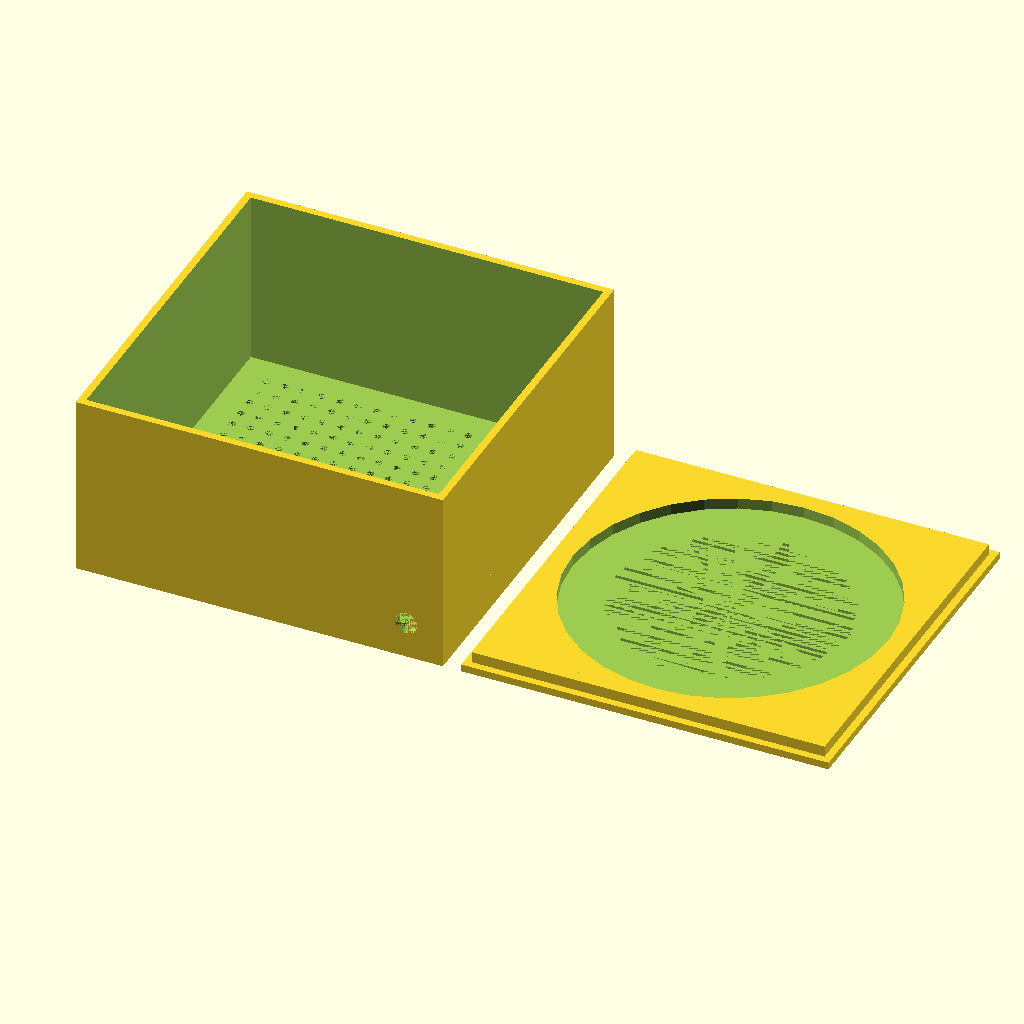
Cell 1 — every parameter at its default value.
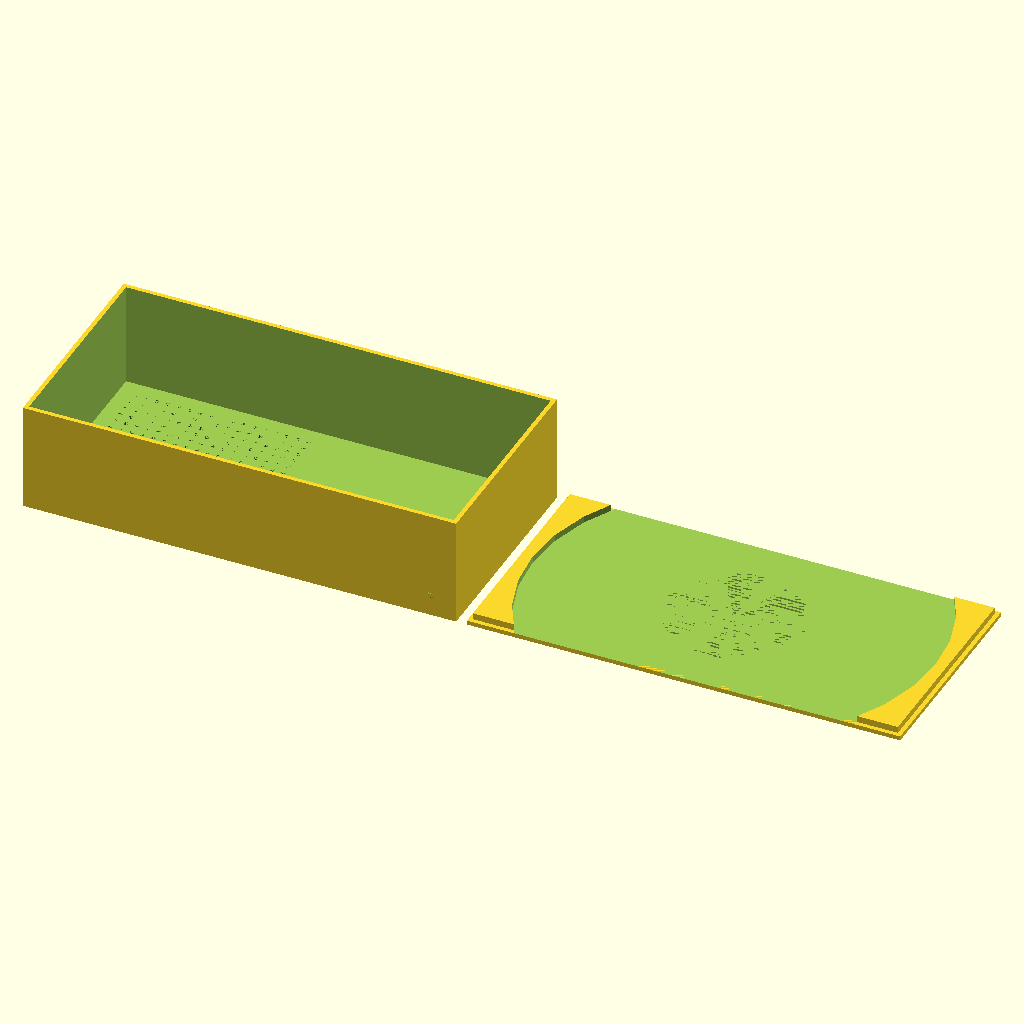
Cell 2: the same model with box_x = 200.
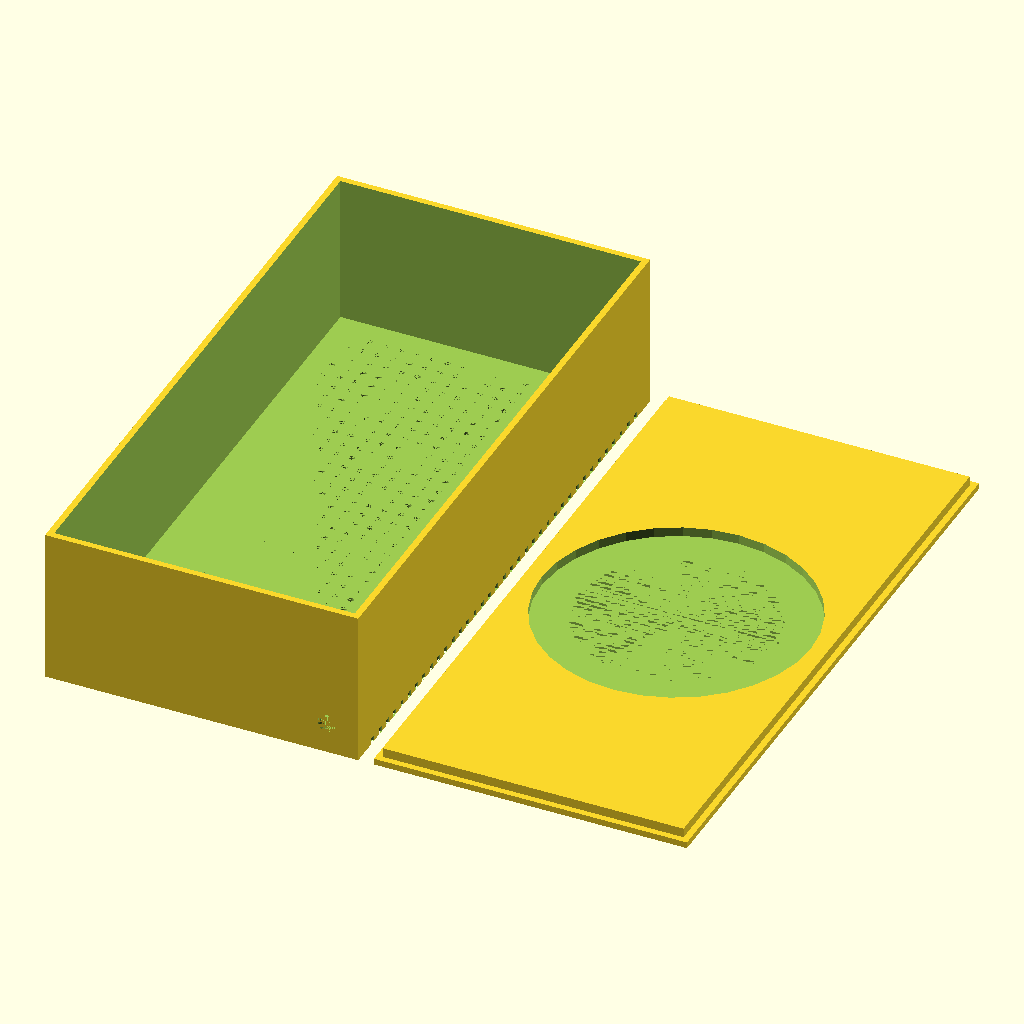
Cell 3 — box_y set to 200, the other parameters unchanged.
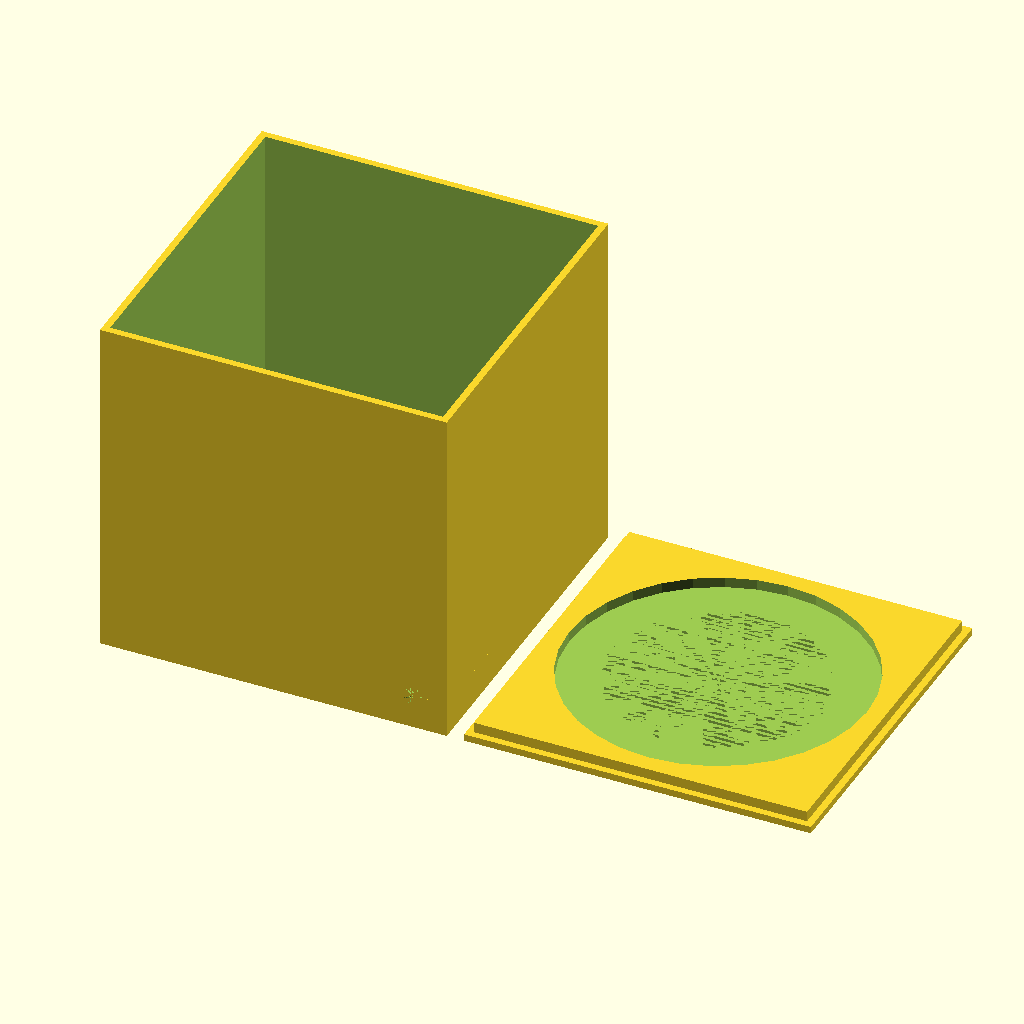
Cell 4 — box_z set to 100, the other parameters unchanged.
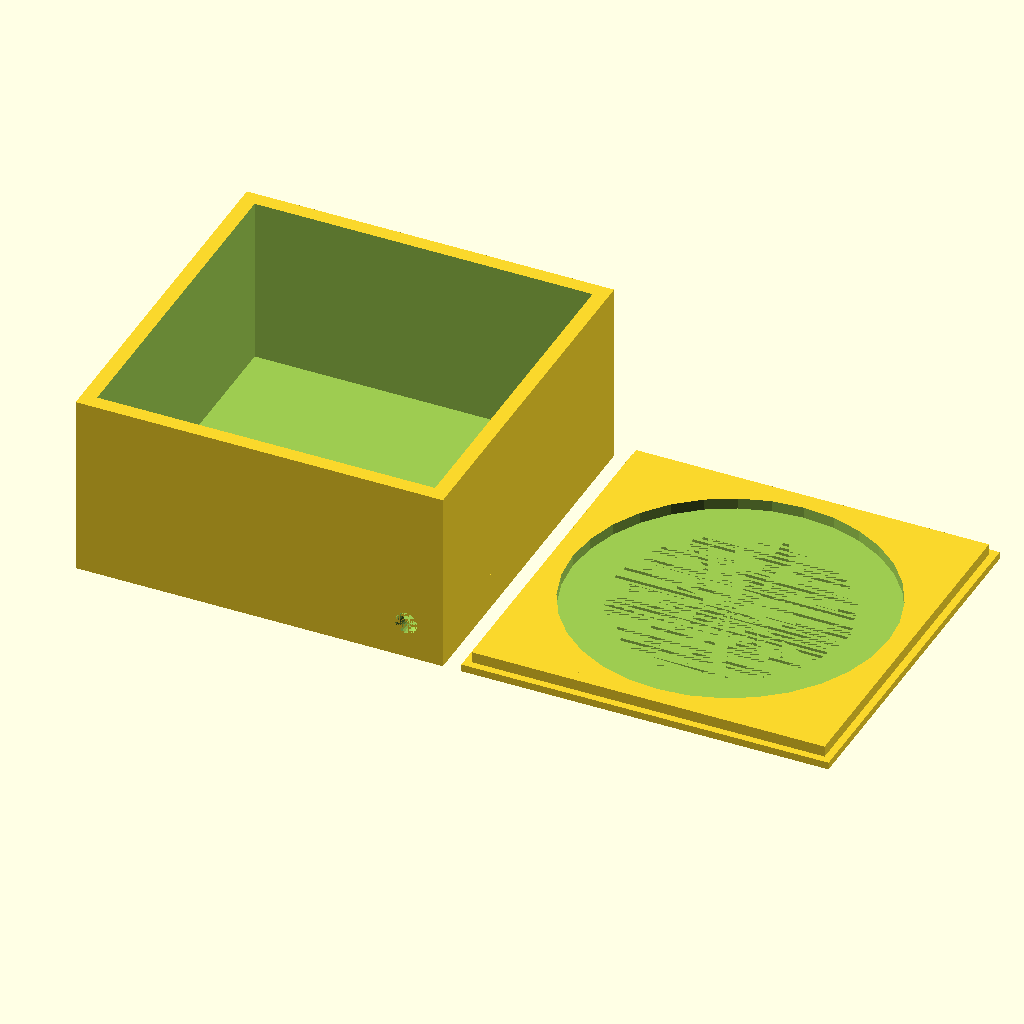
Cell 5: the same model with wall_width = 4.
All cells are drawn from the same view direction (rotation 55°, 0°, 25°, orthographic, colour scheme Cornfield), but the view is re-fitted for each cell, so position and scale can differ between cells as well as the parameter.
Source of the model, Bråkeboks2.scad:
$fn=32;

content = "Juuuuuuul";
font = "Palatino";
font_size = 12;
box_x = 100;
box_y = 100;
box_z = 50;
wall_width = 2;

module dert(trans=[0,0,0]) {
    translate(trans) {
        difference() {
            cylinder(h = 1, r = 5);
            cylinder(h = 1, r = 4);
        }
    }
}


union() {
    translate([0,0,0]) {
        difference() {
            cube([box_x,box_y,box_z]);
            translate([wall_width,wall_width,wall_width]) {
                cube([box_x-wall_width*2,box_y-wall_width*2,box_z]);
            }
            for (y=[10:5:box_y-10]) {
                for (x=[10:5:box_y-10]) {
                    translate([x,y,0]) {
                        cylinder(h =  2, r = 1);
                    }
                }
            }
            translate([box_x-10,10,10]) {
                rotate([90,0,0]) {
                    cylinder(h=10,r=3);
                }
            }
        }
    }
}

translate([box_x+5,0,0]) {
    difference() {
        union() {
            cube([box_x,box_y,2]);
            translate([2,2,2]) {
                cube([box_x-4,box_y-4,3]);
            }
        }
        translate([box_x/2,box_y/2,2]) {
            cylinder(h = 6, r = box_x/2-7);
        }
/*
        difference() {
            translate([box_x/2,box_y/2,0]) {
                for (i=[-30:2:30]) {
                    val=cos(i*3)*90;
                    echo(val);
                    translate([i*2,-val,0]) {
                        cube([1,val*2,1]);
                    }
                }
            }
        }
*/

        difference() {
            translate([box_x/2,box_y/2,0]) {
                translate([-8,30,0])     cube([16,1,2]);
                translate([-12,28,0])     cube([24,1,2]);
                translate([-15.5,26,0])     cube([31,1,2]);
                translate([-19,24,0])     cube([37,1,2]);
                translate([-21,22,0])     cube([42,1,2]);
                translate([-23.5,20,0])     cube([47,1,2]);
                translate([-25,18,0])    cube([50,1,2]);
                translate([-26.5,16,0])    cube([53,1,2]);
                translate([-27.8,14,0])    cube([55.6,1,2]);
                translate([-28.9,12,0])  cube([57.8,1,2]);
                translate([-29.2,10,0])  cube([58.6,1,2]);
                translate([-29.7,8,0])   cube([59.4,1,2]);
                translate([-30.5,6,0])     cube([61,1,2]);
                translate([-31.1,4,0])   cube([62.2,1,2]);
                translate([-31.6,2,0])     cube([63.2,1,2]);
                
                translate([-31.6,0,0])     cube([63.2,1,2]);
                
                translate([-31.6,-2,0])     cube([63.2,1,2]);
                translate([-31.1,-4,0])   cube([62.2,1,2]);
                translate([-30.5,-6,0])     cube([61,1,2]);
                translate([-29.7,-8,0])   cube([59.4,1,2]);
                translate([-29.2,-10,0])  cube([58.6,1,2]);
                translate([-28.9,-12,0])  cube([57.8,1,2]);
                translate([-27.8,-14,0])    cube([55.6,1,2]);
                translate([-26.5,-16,0])    cube([53,1,2]);
                translate([-25,-18,0])    cube([50,1,2]);
                translate([-23.5,-20,0])     cube([47,1,2]);
                translate([-21,-22,0])     cube([42,1,2]);
                translate([-19,-24,0])     cube([39,1,2]);
                translate([-15.5,-26,0])     cube([31,1,2]);
                translate([-12,-28,0])     cube([24,1,2]);
                translate([-8,-30,0])     cube([16,1,2]);    
            }
            translate(100,20,0) {
                cylinder(h=10,r=30);
            }
        }
    }
}
Parameter table extracted from the source (name, type, default, range or options):
content: string, default "Juuuuuuul"
font: string, default "Palatino"
font_size: number, default 12
box_x: number, default 100
box_y: number, default 100
box_z: number, default 50
wall_width: number, default 2
